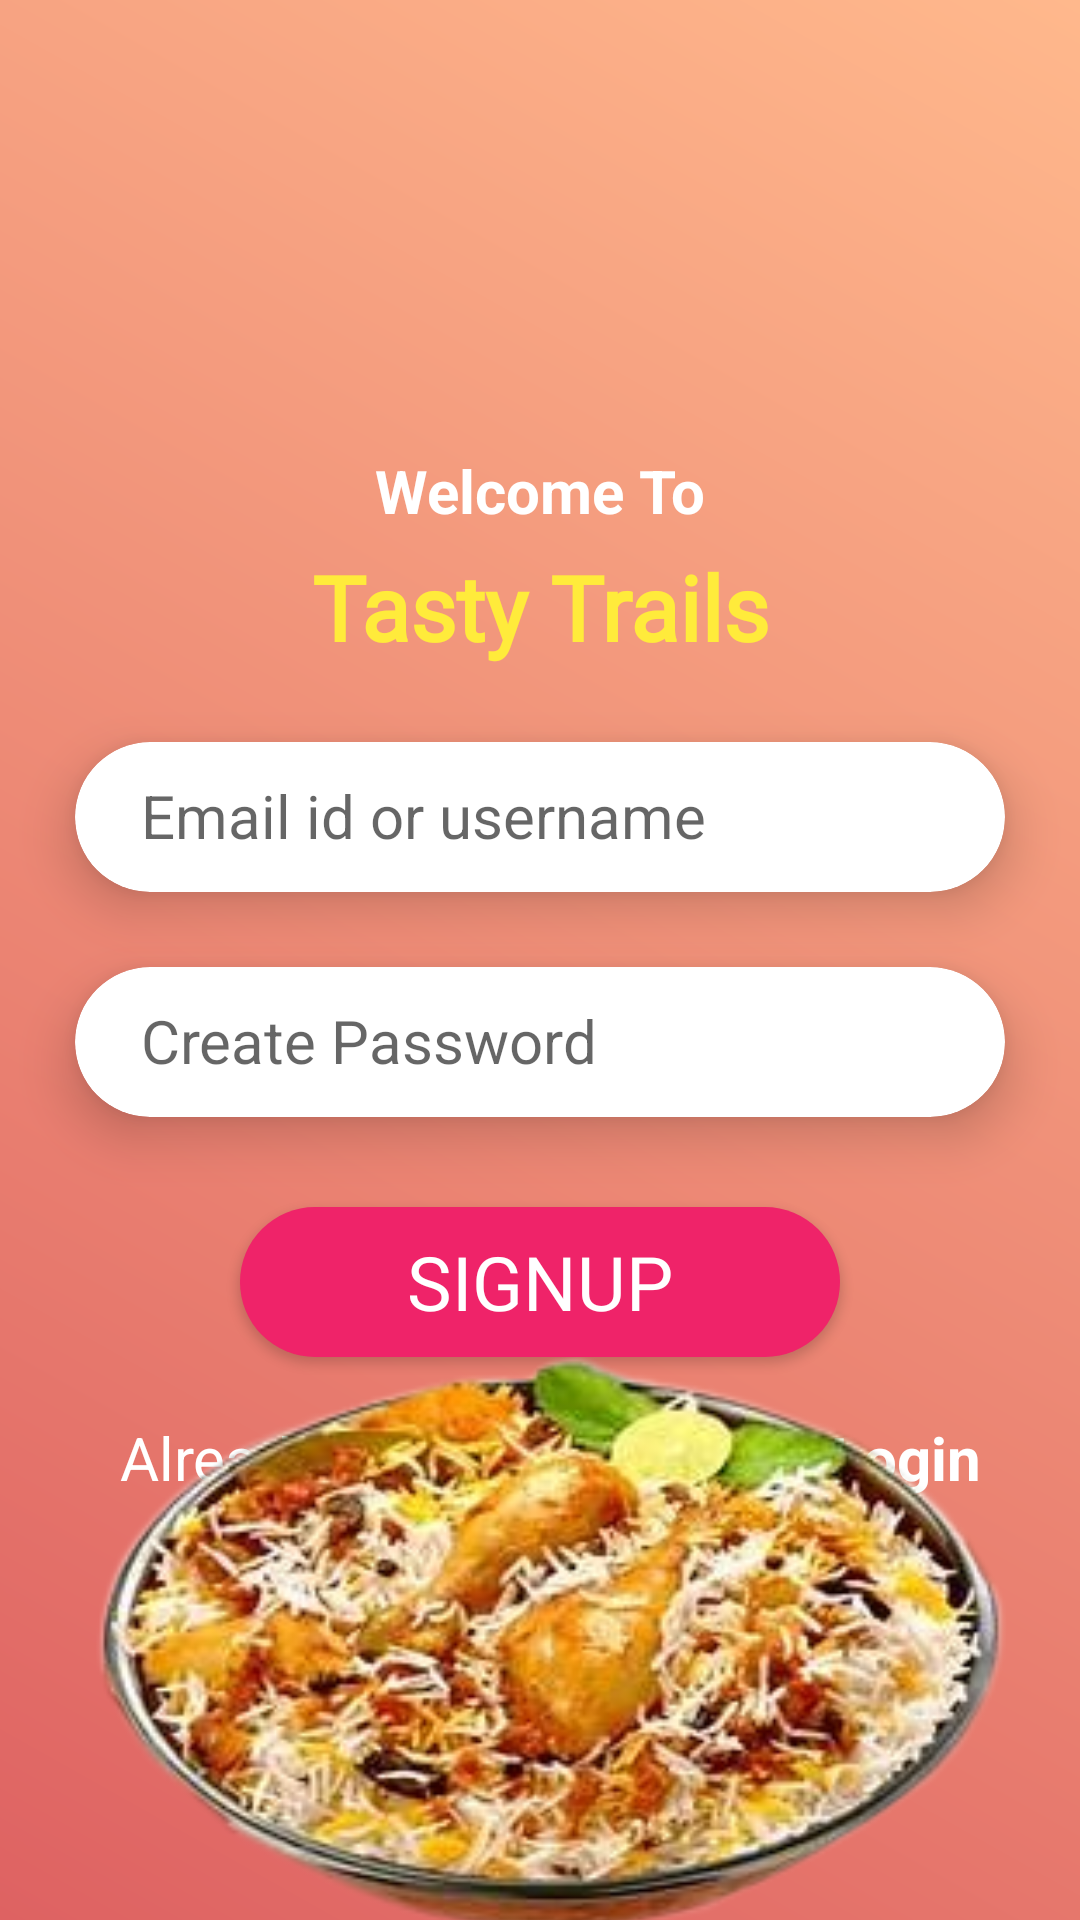

Write the Android layout XML for this screen, with the resource values it uses.
<!-- AndroidManifest.xml: application theme Theme.TastyTrails -->
<!-- res/layout/activity_main.xml -->
<?xml version="1.0" encoding="utf-8"?>
<androidx.constraintlayout.widget.ConstraintLayout xmlns:android="http://schemas.android.com/apk/res/android"
    xmlns:app="http://schemas.android.com/apk/res-auto"
    xmlns:tools="http://schemas.android.com/tools"
    android:layout_width="match_parent"
    android:background="@drawable/gradient"
    android:layout_height="match_parent"
    tools:context=".MainActivity">

    <ImageView
        android:id="@+id/imageView"
        android:layout_width="100dp"
        android:layout_height="100dp"
        android:layout_margin="30dp"
        android:src="@drawable/food"
        app:layout_constraintEnd_toEndOf="parent"
        app:layout_constraintStart_toStartOf="parent"
        app:layout_constraintTop_toTopOf="parent">

    </ImageView>

    <TextView
        android:id="@+id/textView"
        android:layout_width="wrap_content"
        android:layout_height="wrap_content"
        android:layout_margin="20dp"
        android:text="Welcome To"
        android:textColor="@color/white"
        android:textSize="20dp"
        android:textStyle="bold"
        app:layout_constraintEnd_toEndOf="parent"
        app:layout_constraintStart_toStartOf="parent"
        app:layout_constraintTop_toBottomOf="@+id/imageView" />

    <TextView
        android:id="@+id/textView2"
        android:layout_width="wrap_content"
        android:layout_height="wrap_content"
        android:fontFamily="@font/aclonica"
        android:text="Tasty Trails"
        android:textColor="#FFEB3B"
        android:layout_margin="5dp"
        android:textSize="30dp"
        android:textStyle="bold"
        app:layout_constraintEnd_toEndOf="parent"
        app:layout_constraintStart_toStartOf="parent"
        app:layout_constraintTop_toBottomOf="@+id/textView" />

    <androidx.cardview.widget.CardView
        android:id="@+id/cardView"
        android:layout_width="match_parent"
        android:layout_height="50dp"
        android:layout_margin="25dp"
        app:cardCornerRadius="25dp"
        app:cardElevation="10dp"
        app:layout_constraintEnd_toEndOf="parent"
        app:layout_constraintStart_toStartOf="parent"
        app:layout_constraintTop_toBottomOf="@+id/textView2">

        <EditText
            android:id="@+id/idemail"
            android:layout_width="match_parent"
            android:layout_height="wrap_content"
            android:layout_margin="12dp"
            android:background="@android:color/transparent"
            android:hint="  Email id or username"
            android:textSize="20dp">

        </EditText>
    </androidx.cardview.widget.CardView>

    <androidx.cardview.widget.CardView
        android:id="@+id/cardView2"
        android:layout_width="match_parent"
        android:layout_height="50dp"
        android:layout_margin="25dp"
        app:cardCornerRadius="25dp"
        app:cardElevation="10dp"
        app:layout_constraintEnd_toEndOf="parent"
        app:layout_constraintStart_toStartOf="parent"
        app:layout_constraintTop_toBottomOf="@+id/cardView">

        <EditText
            android:id="@+id/idpass"
            android:layout_width="match_parent"
            android:layout_height="wrap_content"
            android:layout_margin="12dp"
            android:background="@android:color/transparent"
            android:hint="  Create Password"
            android:textSize="20dp">

        </EditText>
    </androidx.cardview.widget.CardView>


    <androidx.appcompat.widget.AppCompatButton
        android:id="@+id/appCompatButton"
        android:layout_width="200dp"
        android:layout_height="50dp"
        android:layout_margin="30dp"
        android:background="@drawable/btnbg"
        android:fontFamily="@font/aclonica"
        android:text="SIGNUP"
        android:textColor="@color/white"
        android:textSize="25sp"
        app:layout_constraintEnd_toEndOf="parent"
        app:layout_constraintStart_toStartOf="parent"
        app:layout_constraintTop_toBottomOf="@+id/cardView2" />

    <TextView
        android:id="@+id/textView3"
        android:layout_width="wrap_content"
        android:layout_height="wrap_content"
        android:layout_marginLeft="40dp"
        android:layout_marginTop="20dp"
        android:text="Already have an account?"
        android:textColor="@color/white"
        android:textSize="20sp"
        app:layout_constraintStart_toStartOf="parent"
        app:layout_constraintTop_toBottomOf="@+id/appCompatButton" />


    <TextView
        android:layout_width="wrap_content"
        android:layout_height="wrap_content"
        android:text="Login"
        android:id="@+id/idlogin"
        android:layout_marginTop="20dp"
        android:layout_marginLeft="10dp"
        android:textColor="@color/white"
        android:textSize="20sp"
        android:textStyle="bold"
        app:layout_constraintBottom_toBottomOf="@+id/textView3"
        app:layout_constraintStart_toEndOf="@+id/textView3"
        app:layout_constraintTop_toBottomOf="@+id/appCompatButton">

    </TextView>

    <ImageView
        android:layout_width="match_parent"
        android:layout_height="300dp"
        android:layout_marginRight="10dp"
        android:layout_marginTop="100dp"
        android:src="@drawable/biryanilogologin"
        app:layout_constraintBottom_toBottomOf="parent"
        app:layout_constraintEnd_toEndOf="parent"
        app:layout_constraintHorizontal_bias="0.0"
        app:layout_constraintStart_toStartOf="parent"
        app:layout_constraintTop_toBottomOf="@+id/textView3"
        app:layout_constraintVertical_bias="0.747" />


</androidx.constraintlayout.widget.ConstraintLayout>
<!-- resources referenced by this layout -->
<resources>
  <color name="white">#FFFFFFFF</color>
  <!-- drawable biryanilogologin: png bitmap (drawable, 101477 bytes) -->
  <!-- drawable btnbg (drawable) -->
  <?xml version="1.0" encoding="utf-8"?>
  <shape xmlns:android="http://schemas.android.com/apk/res/android">
  
      <solid android:color="#EF2369"></solid>
  
      <corners
          android:topRightRadius="30dp"
          android:bottomLeftRadius="30dp"
          android:bottomRightRadius="30dp"
          android:topLeftRadius="30dp">
  
      </corners>
  </shape>
  <!-- drawable gradient (drawable) -->
  <?xml version="1.0" encoding="utf-8"?>
  <shape xmlns:android="http://schemas.android.com/apk/res/android">
  
      <gradient android:startColor="@color/start"
          android:endColor="@color/end"
          android:angle="45">
  
      </gradient>
  </shape>
  <style name="Theme.TastyTrails" parent="Theme.MaterialComponents.DayNight.NoActionBar">
          
          <item name="colorPrimary">@color/purple_500</item>
          <item name="colorPrimaryVariant">@color/purple_700</item>
          <item name="colorOnPrimary">@color/white</item>
          
          <item name="colorSecondary">@color/teal_200</item>
          <item name="colorSecondaryVariant">@color/teal_700</item>
          <item name="colorOnSecondary">@color/black</item>
          
          <item name="android:statusBarColor" tools:targetApi="21">?attr/colorPrimaryVariant</item>
          
      </style>
  <color name="start">#DE6262</color>
  <color name="end">#FFB88C</color>
  <color name="purple_500">#FF6200EE</color>
  <color name="purple_700">#FF3700B3</color>
  <color name="teal_200">#FF03DAC5</color>
  <color name="teal_700">#FF018786</color>
  <color name="black">#FF000000</color>
</resources>
